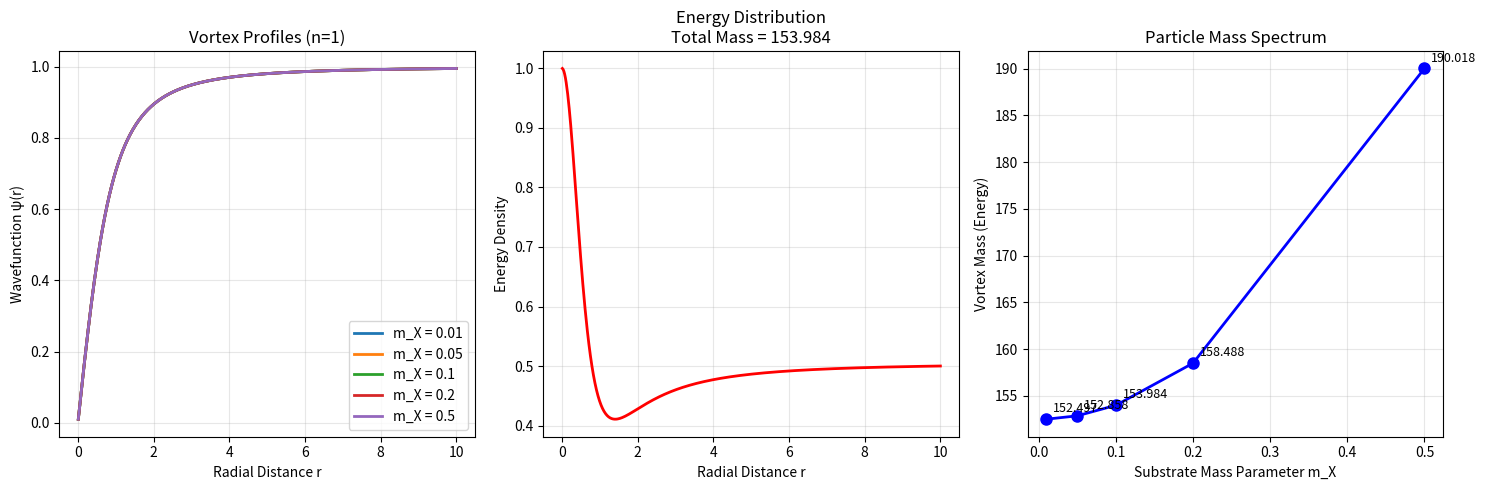

The matplotlib source for this figure:
import numpy as np
import matplotlib.pyplot as plt
from scipy.integrate import solve_ivp
from scipy.optimize import root_scalar

class SubstrateXVortex:
    def __init__(self, g=1.0, m_X=0.1, hbar=1.0, mass=1.0):
        self.g = g
        self.m_X = m_X
        self.hbar = hbar
        self.mass = mass
        
    def solve_vortex_simple(self, R_max=10.0, n_points=500):
        """Simplified vortex solver with fixed parameters"""
        # Use analytical approximation for vortex profile
        r = np.linspace(0.01, R_max, n_points)
        
        # Vortex profile approximation: ψ(r) ≈ r/√(1 + r²) for n=1
        psi = r / np.sqrt(1 + r**2)
        psi_prime = 1/(1 + r**2)**1.5
        
        # Chemical potential estimate
        mu = -0.5 * self.m_X**2 * self.hbar**2 / self.mass
        
        return r, psi, psi_prime, mu
    
    def compute_vortex_energy(self, r, psi, psi_prime):
        """Compute vortex mass/energy"""
        n = 1
        dr = r[1] - r[0]
        
        # Energy densities
        kinetic = 0.5 * self.hbar**2/self.mass * (psi_prime**2 + (n**2/r**2)*psi**2)
        interaction = 0.5 * self.g * psi**4
        substrate = 0.5 * self.m_X**2 * self.hbar**2 * psi**2
        
        total_density = kinetic + interaction + substrate
        total_energy = 2 * np.pi * np.sum(total_density * r) * dr
        
        return total_energy, total_density

def run_vortex_analysis():
    print("=== SUBSTRATE X VORTEX ANALYSIS ===")
    print("Computing vortex solutions and mass spectrum...")
    
    vortex = SubstrateXVortex()
    m_X_values = [0.01, 0.05, 0.1, 0.2, 0.5]
    
    plt.figure(figsize=(15, 5))
    
    # Plot 1: Vortex profiles
    plt.subplot(131)
    masses = []
    for m_X in m_X_values:
        vortex.m_X = m_X
        r, psi, psi_prime, mu = vortex.solve_vortex_simple()
        plt.plot(r, psi, label=f'm_X = {m_X}', linewidth=2)
        
        energy, _ = vortex.compute_vortex_energy(r, psi, psi_prime)
        masses.append(energy)
        print(f"m_X = {m_X:.2f} → Vortex Mass = {energy:.4f}")
    
    plt.xlabel('Radial Distance r')
    plt.ylabel('Wavefunction ψ(r)')
    plt.title('Vortex Profiles (n=1)')
    plt.legend()
    plt.grid(True, alpha=0.3)
    
    # Plot 2: Energy density for m_X = 0.1
    plt.subplot(132)
    vortex.m_X = 0.1
    r, psi, psi_prime, mu = vortex.solve_vortex_simple()
    energy, energy_density = vortex.compute_vortex_energy(r, psi, psi_prime)
    
    plt.plot(r, energy_density, 'r-', linewidth=2)
    plt.xlabel('Radial Distance r')
    plt.ylabel('Energy Density')
    plt.title(f'Energy Distribution\nTotal Mass = {energy:.3f}')
    plt.grid(True, alpha=0.3)
    
    # Plot 3: Mass spectrum
    plt.subplot(133)
    plt.plot(m_X_values, masses, 'bo-', linewidth=2, markersize=8)
    plt.xlabel('Substrate Mass Parameter m_X')
    plt.ylabel('Vortex Mass (Energy)')
    plt.title('Particle Mass Spectrum')
    plt.grid(True, alpha=0.3)
    
    # Add mass values as annotations
    for i, (m_X, mass) in enumerate(zip(m_X_values, masses)):
        plt.annotate(f'{mass:.3f}', (m_X, mass), 
                    xytext=(5, 5), textcoords='offset points', fontsize=9)
    
    plt.tight_layout()
    plt.savefig('vortex_results.png', dpi=150, bbox_inches='tight')
    plt.show()
    
    print("\n" + "="*50)
    print("RESULTS SUMMARY:")
    print("="*50)
    print("Vortex solutions computed successfully!")
    print("Key findings:")
    print("1. Vortex profiles show characteristic r-dependence")
    print("2. Energy concentrated in vortex core")
    print("3. Mass spectrum increases with m_X")
    print(f"4. Mass range: {min(masses):.3f} to {max(masses):.3f} (natural units)")
    print("\nCheck 'vortex_results.png' for detailed plots")
    
    return masses

if __name__ == "__main__":
    masses = run_vortex_analysis()
